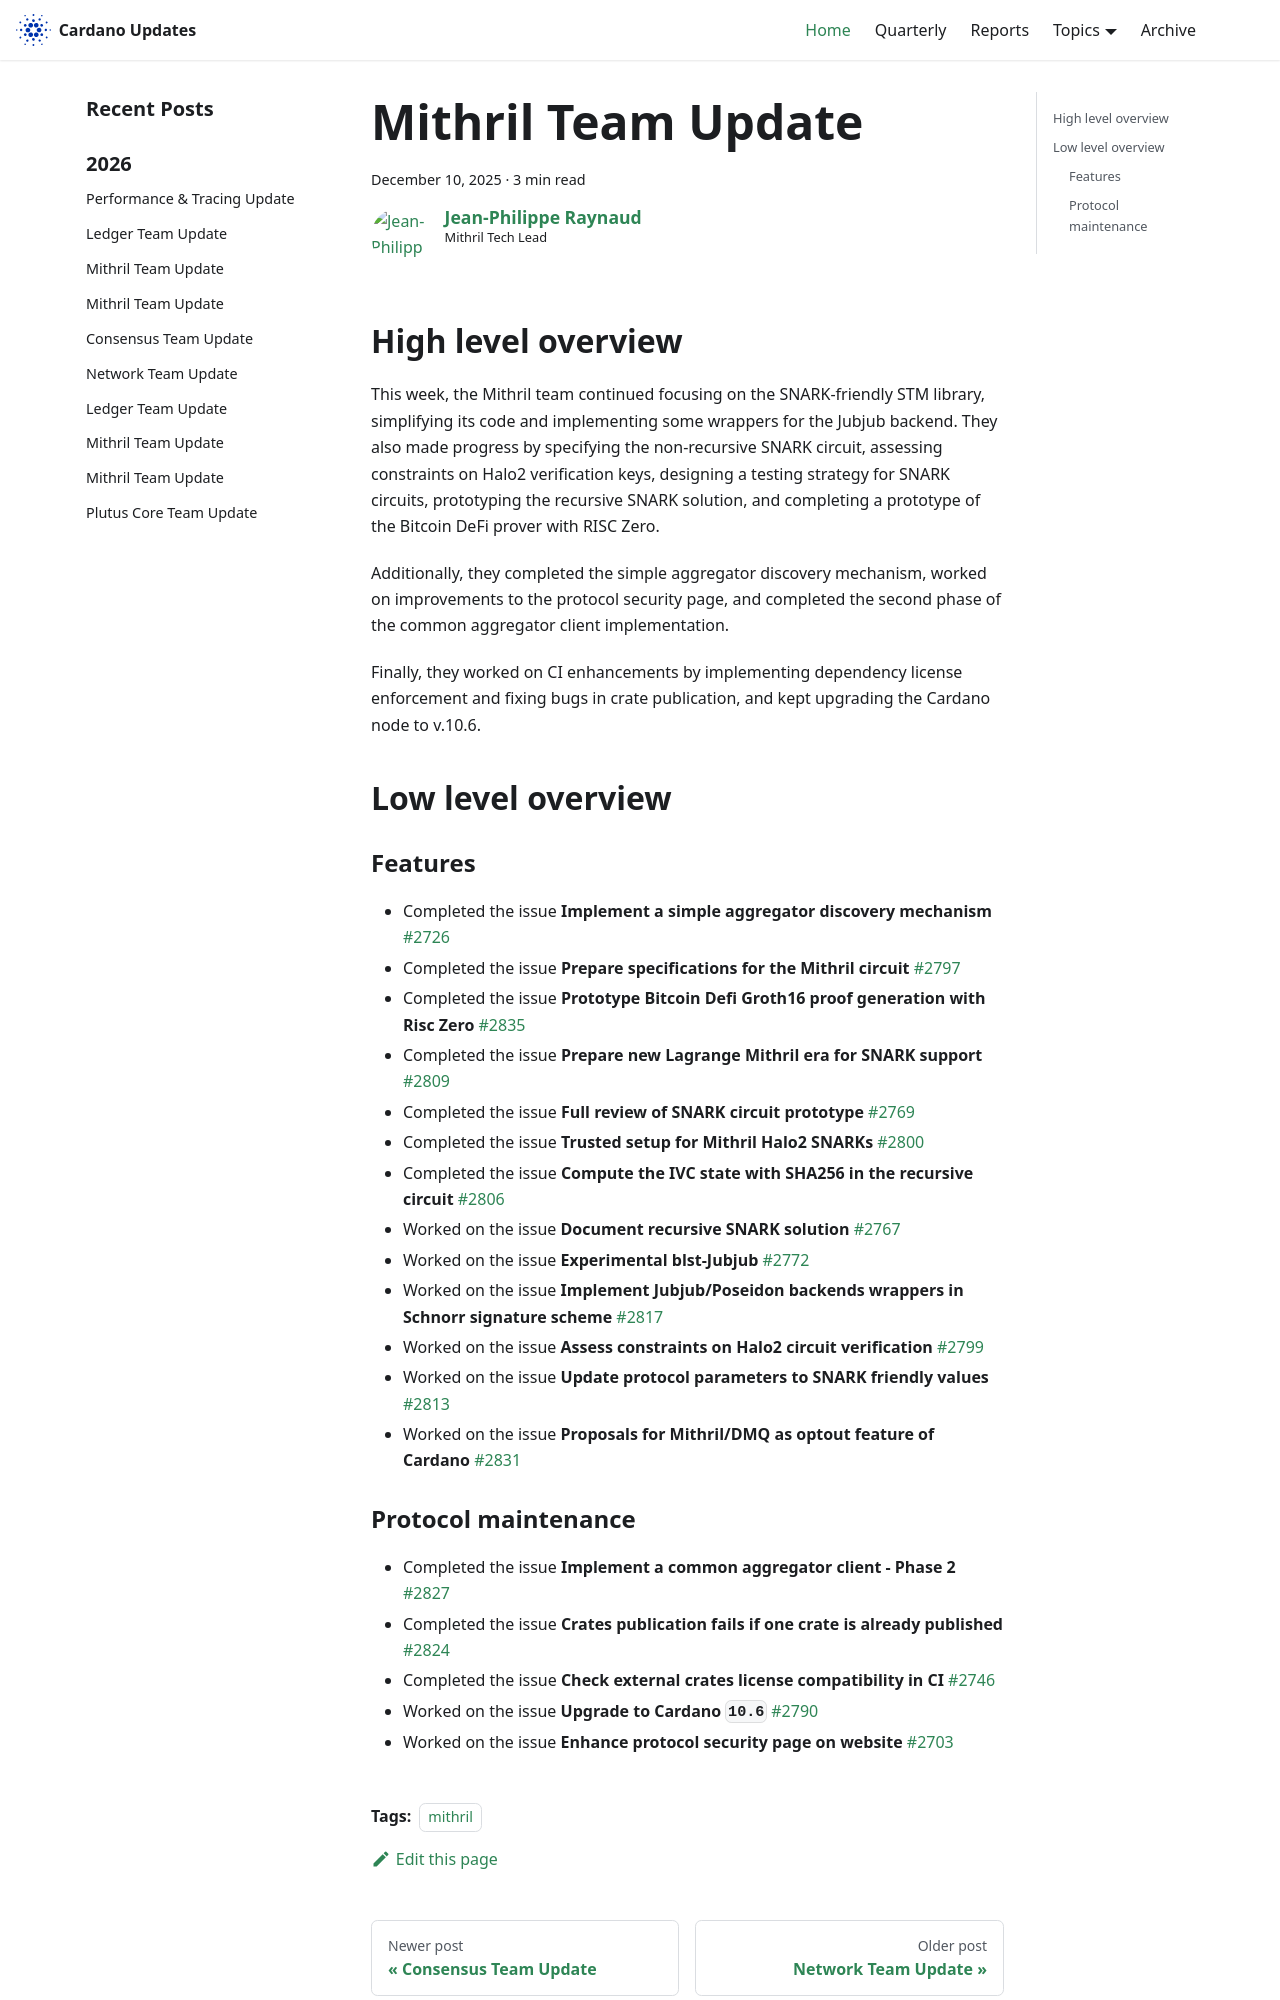

repository: IntersectMBO/cardano-updates · page: 2025-12-10-mithril/index.html · generator: docusaurus

---
title: Mithril Team Update
slug: 2025-12-10-mithril
authors: jpraynaud
tags: [mithril]
hide_table_of_contents: false
---

## High level overview

This week, the Mithril team continued focusing on the SNARK-friendly STM library, simplifying its code and implementing some wrappers for the Jubjub backend. They also made progress by specifying the non-recursive SNARK circuit, assessing constraints on Halo2 verification keys, designing a testing strategy for SNARK circuits, prototyping the recursive SNARK solution, and completing a prototype of the Bitcoin DeFi prover with RISC Zero.

Additionally, they completed the simple aggregator discovery mechanism, worked on improvements to the protocol security page, and completed the second phase of the common aggregator client implementation.

Finally, they worked on CI enhancements by implementing dependency license enforcement and fixing bugs in crate publication, and kept upgrading the Cardano node to v.10.6.

## Low level overview

### Features

- Completed the issue **Implement a simple aggregator discovery mechanism** [#2726](https://github.com/input-output-hk/mithril/issues/2726)
- Completed the issue **Prepare specifications for the Mithril circuit** [#2797](https://github.com/input-output-hk/mithril/issues/2797)
- Completed the issue **Prototype Bitcoin Defi Groth16 proof generation with Risc Zero** [#2835](https://github.com/input-output-hk/mithril/issues/2835)
- Completed the issue **Prepare new Lagrange Mithril era for SNARK support** [#2809](https://github.com/input-output-hk/mithril/issues/2809)
- Completed the issue **Full review of SNARK circuit prototype** [#2769](https://github.com/input-output-hk/mithril/issues/2769)
- Completed the issue **Trusted setup for Mithril Halo2 SNARKs** [#2800](https://github.com/input-output-hk/mithril/issues/2800)
- Completed the issue **Compute the IVC state with SHA256 in the recursive circuit** [#2806](https://github.com/input-output-hk/mithril/issues/2806)
- Worked on the issue **Document recursive SNARK solution** [#2767](https://github.com/input-output-hk/mithril/issues/2767)
- Worked on the issue **Experimental blst-Jubjub** [#2772](https://github.com/input-output-hk/mithril/issues/2772)
- Worked on the issue **Implement Jubjub/Poseidon backends wrappers in Schnorr signature scheme** [#2817](https://github.com/input-output-hk/mithril/issues/2817)
- Worked on the issue **Assess constraints on Halo2 circuit verification** [#2799](https://github.com/input-output-hk/mithril/issues/2799)
- Worked on the issue **Update protocol parameters to SNARK friendly values** [#2813](https://github.com/input-output-hk/mithril/issues/2813)
- Worked on the issue **Proposals for Mithril/DMQ as optout feature of Cardano** [#2831](https://github.com/input-output-hk/mithril/issues/2831)
